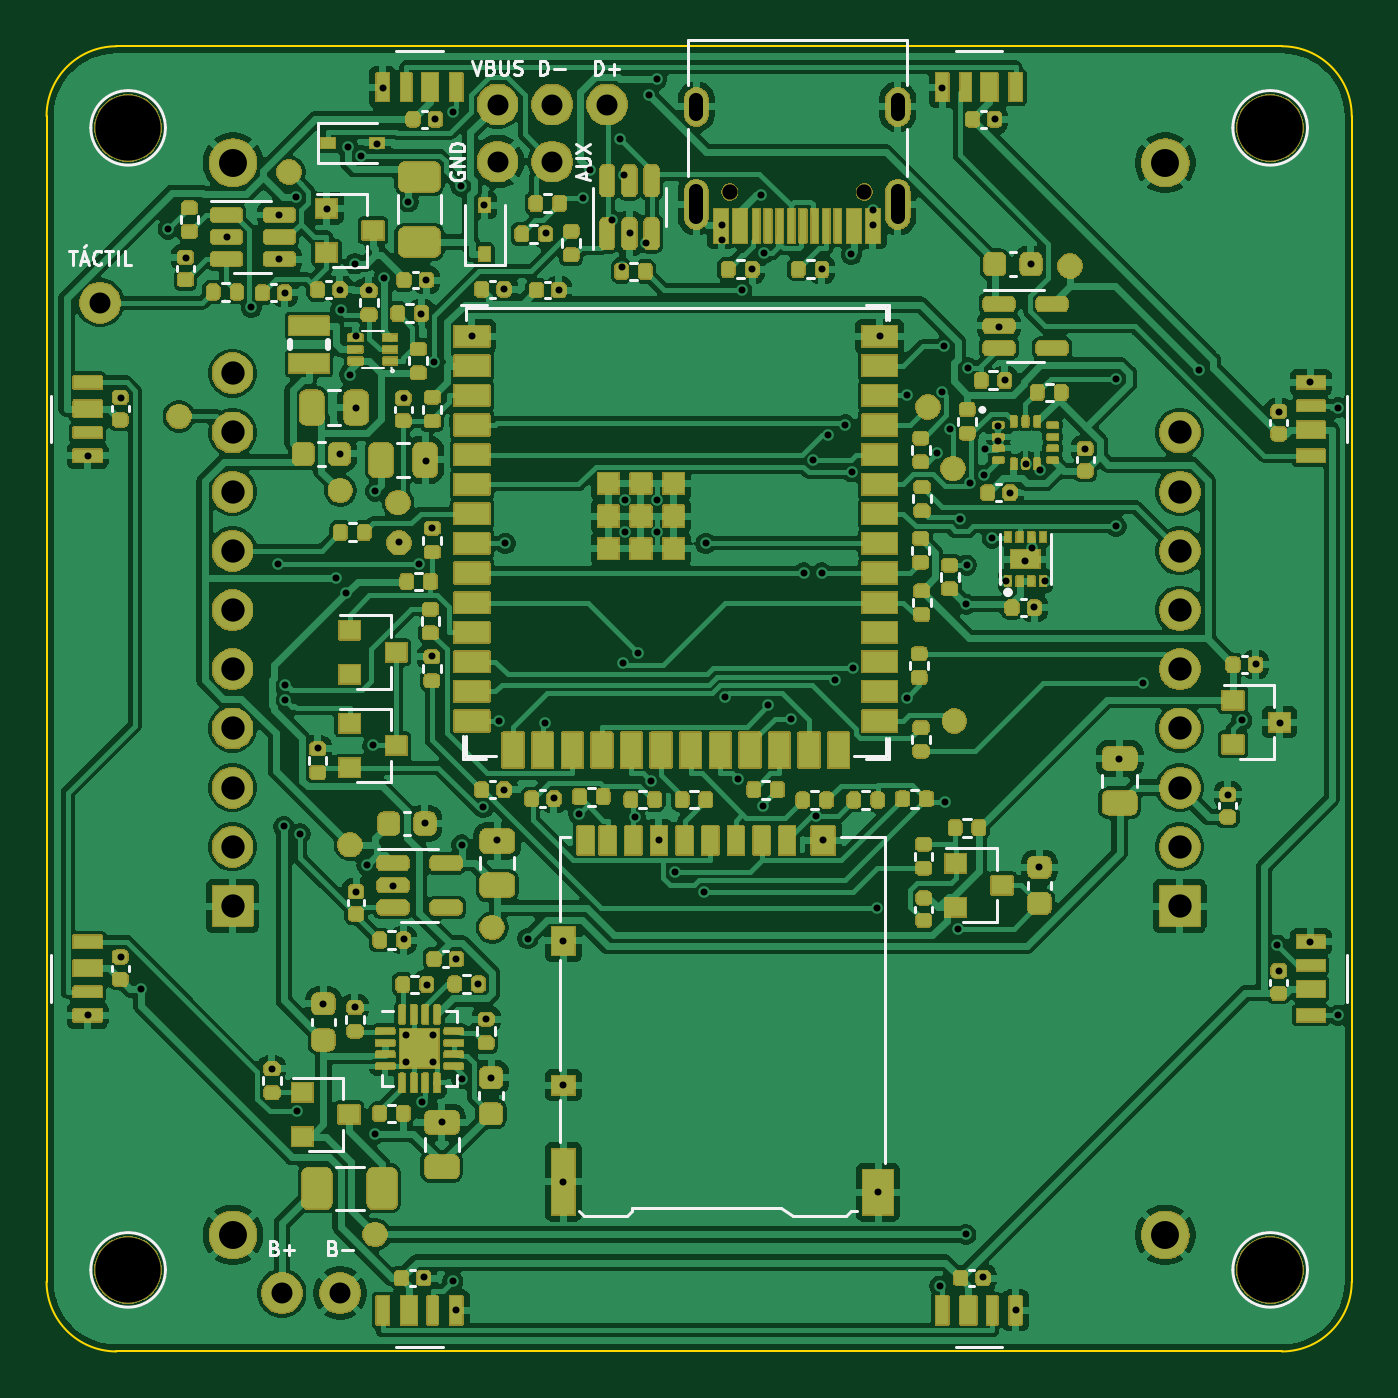
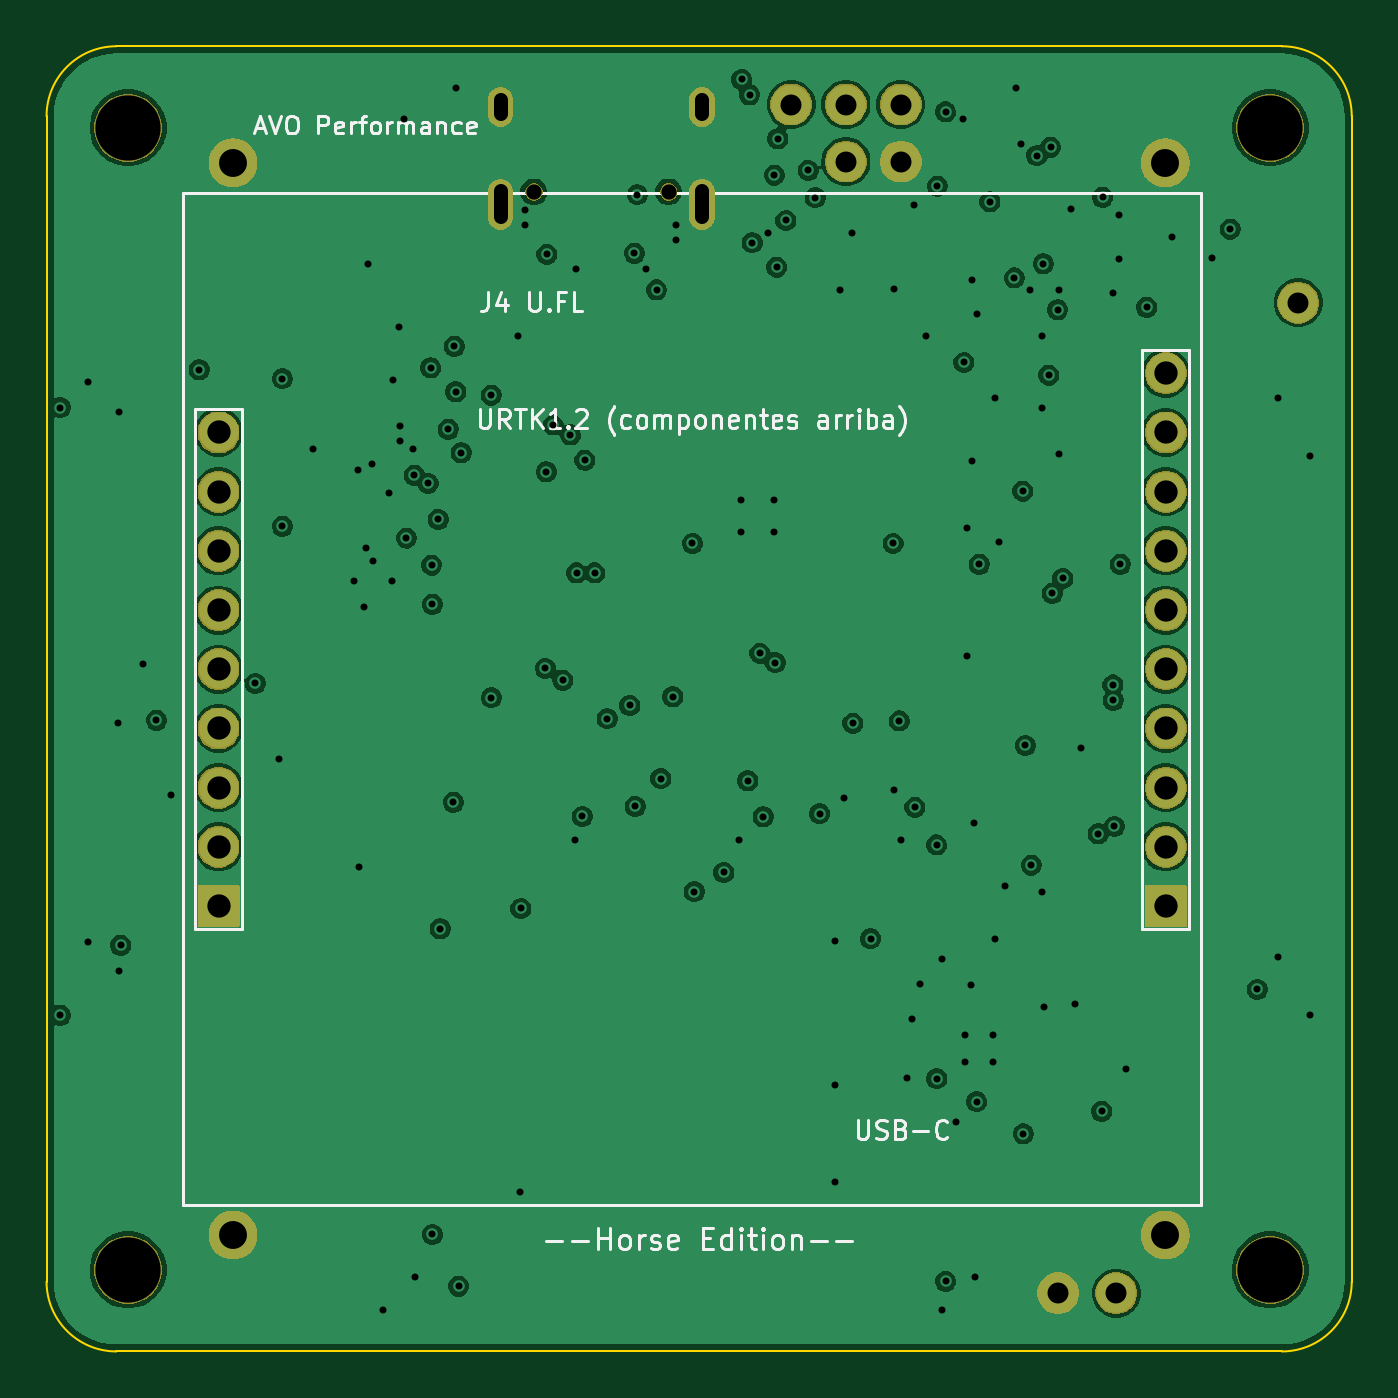
Circuit board: 11 layer files. Board 56.0 x 56.0 mm.
- bottom_copper: AVO_BACK_V5P_PCB-B_Cu.gbl (164037 bytes)
- bottom_mask: AVO_BACK_V5P_PCB-B_Mask.gbs (44393 bytes)
- paste: AVO_BACK_V5P_PCB-B_Paste.gbp (456 bytes)
- bottom_silk: AVO_BACK_V5P_PCB-B_Silkscreen.gbo (73974 bytes)
- outline: AVO_BACK_V5P_PCB-Edge_Cuts.gm1 (998 bytes)
- top_copper: AVO_BACK_V5P_PCB-F_Cu.gtl (344634 bytes)
- top_mask: AVO_BACK_V5P_PCB-F_Mask.gts (276310 bytes)
- paste: AVO_BACK_V5P_PCB-F_Paste.gtp (15239 bytes)
- top_silk: AVO_BACK_V5P_PCB-F_Silkscreen.gto (301569 bytes)
- drill: AVO_BACK_V5P_PCB-NPTH.drl (479 bytes)
- drill: AVO_BACK_V5P_PCB-PTH.drl (4433 bytes)

=== bottom_copper: AVO_BACK_V5P_PCB-B_Cu.gbl (164037 bytes, source omitted) ===
=== bottom_mask: AVO_BACK_V5P_PCB-B_Mask.gbs (44393 bytes, source omitted) ===
=== paste: AVO_BACK_V5P_PCB-B_Paste.gbp ===
%TF.GenerationSoftware,KiCad,Pcbnew,9.0.9*%
%TF.CreationDate,2026-11-18T23:55:05+00:00*%
%TF.ProjectId,AVO_BACK_V5P_PCB,41564f5f-4241-4434-9b5f-5635505f5043,A*%
%TF.SameCoordinates,Original*%
%TF.FileFunction,Paste,Bot*%
%TF.FilePolarity,Positive*%
%FSLAX46Y46*%
G04 Gerber Fmt 4.6, Leading zero omitted, Abs format (unit mm)*
G04 Created by KiCad (PCBNEW 9.0.9) date 2026-11-18 23:55:05*
%MOMM*%
%LPD*%
G01*
G04 APERTURE LIST*
G04 APERTURE END LIST*
M02*

=== bottom_silk: AVO_BACK_V5P_PCB-B_Silkscreen.gbo (73974 bytes, source omitted) ===
=== outline: AVO_BACK_V5P_PCB-Edge_Cuts.gm1 ===
%TF.GenerationSoftware,KiCad,Pcbnew,9.0.9*%
%TF.CreationDate,2026-11-18T23:55:05+00:00*%
%TF.ProjectId,AVO_BACK_V5P_PCB,41564f5f-4241-4434-9b5f-5635505f5043,A*%
%TF.SameCoordinates,Original*%
%TF.FileFunction,Profile,NP*%
%FSLAX46Y46*%
G04 Gerber Fmt 4.6, Leading zero omitted, Abs format (unit mm)*
G04 Created by KiCad (PCBNEW 9.0.9) date 2026-11-18 23:55:05*
%MOMM*%
%LPD*%
G01*
G04 APERTURE LIST*
%TA.AperFunction,Profile*%
%ADD10C,0.100000*%
%TD*%
G04 APERTURE END LIST*
D10*
X72000000Y-75000000D02*
X72000000Y-125000000D01*
X72000000Y-75000000D02*
G75*
G02*
X75000000Y-72000000I3000100J-100D01*
G01*
X75000000Y-128000000D02*
G75*
G02*
X72000000Y-125000000I100J3000100D01*
G01*
X75000000Y-128000000D02*
X125000000Y-128000000D01*
X125000000Y-72000000D02*
X75000000Y-72000000D01*
X125000000Y-72000000D02*
G75*
G02*
X128000000Y-75000000I-100J-3000100D01*
G01*
X128000000Y-125000000D02*
G75*
G02*
X125000000Y-128000000I-3000100J100D01*
G01*
X128000000Y-125000000D02*
X128000000Y-75000000D01*
M02*

=== top_copper: AVO_BACK_V5P_PCB-F_Cu.gtl (344634 bytes, source omitted) ===
=== top_mask: AVO_BACK_V5P_PCB-F_Mask.gts (276310 bytes, source omitted) ===
=== paste: AVO_BACK_V5P_PCB-F_Paste.gtp (15239 bytes, source omitted) ===
=== top_silk: AVO_BACK_V5P_PCB-F_Silkscreen.gto (301569 bytes, source omitted) ===
=== drill: AVO_BACK_V5P_PCB-NPTH.drl ===
M48
; DRILL file {KiCad 9.0.9} date 2026-11-18T23:55:05+0000
; FORMAT={-:-/ absolute / metric / decimal}
; #@! TF.CreationDate,2026-11-18T23:55:05+00:00
; #@! TF.GenerationSoftware,Kicad,Pcbnew,9.0.9
; #@! TF.FileFunction,NonPlated,1,4,NPTH
FMAT,2
METRIC
; #@! TA.AperFunction,NonPlated,NPTH,ComponentDrill
T1C0.650
; #@! TA.AperFunction,NonPlated,NPTH,ComponentDrill
T2C2.800
%
G90
G05
T1
X101.31Y-78.25
X107.09Y-78.25
T2
X75.5Y-75.5
X75.5Y-124.5
X124.5Y-75.5
X124.5Y-124.5
M30

=== drill: AVO_BACK_V5P_PCB-PTH.drl ===
M48
; DRILL file {KiCad 9.0.9} date 2026-11-18T23:55:05+0000
; FORMAT={-:-/ absolute / metric / decimal}
; #@! TF.CreationDate,2026-11-18T23:55:05+00:00
; #@! TF.GenerationSoftware,Kicad,Pcbnew,9.0.9
; #@! TF.FileFunction,Plated,1,4,PTH
FMAT,2
METRIC
; #@! TA.AperFunction,Plated,PTH,ViaDrill
T1C0.300
; #@! TA.AperFunction,Plated,PTH,ComponentDrill
T2C0.300
; #@! TA.AperFunction,Plated,PTH,ComponentDrill
T3C0.600
; #@! TA.AperFunction,Plated,PTH,ComponentDrill
T4C0.900
; #@! TA.AperFunction,Plated,PTH,ComponentDrill
T5C1.000
; #@! TA.AperFunction,Plated,PTH,ComponentDrill
T6C1.200
%
G90
G05
T1
X73.775Y-89.575
X73.775Y-113.575
X75.175Y-87.075
X75.175Y-111.075
X76.057Y-112.466
X77.218Y-79.842
X77.975Y-81.075
X79.725Y-80.175
X80.79Y-83.199
X81.675Y-115.875
X81.937Y-94.22
X81.975Y-79.225
X81.975Y-81.125
X82.184Y-105.473
X82.225Y-82.575
X82.236Y-100.054
X82.245Y-99.402
X82.687Y-78.479
X82.726Y-117.693
X82.875Y-105.794
X83.625Y-102.125
X83.875Y-113.075
X84.025Y-78.975
X84.399Y-94.835
X84.575Y-82.475
X84.575Y-89.475
X84.622Y-83.308
X84.849Y-95.464
X84.925Y-76.325
X85.001Y-86.105
X85.225Y-113.225
X85.23Y-81.333
X85.275Y-84.425
X85.275Y-87.525
X85.275Y-108.275
X85.51Y-76.689
X85.746Y-107.132
X85.825Y-82.475
X86.0Y-102.0
X86.088Y-118.666
X86.112Y-91.083
X86.175Y-76.175
X86.425Y-73.775
X86.475Y-81.942
X86.875Y-108.025
X87.125Y-93.275
X87.325Y-87.075
X87.325Y-110.325
X87.523Y-78.678
X87.986Y-94.221
X88.075Y-83.475
X88.094Y-117.28
X88.175Y-124.825
X88.225Y-105.325
X88.275Y-82.025
X88.275Y-89.775
X88.325Y-112.275
X88.525Y-92.675
X88.525Y-98.175
X88.638Y-85.564
X88.675Y-75.125
X88.975Y-118.175
X89.427Y-74.817
X89.427Y-124.99
X89.575Y-111.175
X89.575Y-126.225
X89.776Y-77.997
X89.806Y-116.294
X89.809Y-106.269
X90.275Y-84.425
X90.525Y-112.225
X90.739Y-104.649
X90.775Y-78.825
X90.875Y-113.725
X91.075Y-116.275
X91.325Y-106.075
X91.418Y-100.95
X91.625Y-82.425
X91.625Y-103.925
X91.682Y-93.33
X92.647Y-110.286
X93.399Y-101.048
X93.425Y-80.025
X93.775Y-104.275
X93.975Y-82.475
X94.175Y-110.375
X94.175Y-116.575
X94.175Y-120.725
X94.835Y-104.924
X95.02Y-78.496
X95.325Y-77.325
X96.275Y-79.475
X96.625Y-75.975
X96.675Y-81.475
X96.739Y-98.447
X96.775Y-77.525
X96.8Y-91.46
X96.8Y-92.86
X97.025Y-80.025
X97.249Y-105.058
X97.391Y-98.045
X97.725Y-80.425
X97.839Y-74.083
X97.913Y-103.517
X98.175Y-73.425
X98.2Y-91.46
X98.2Y-92.86
X98.275Y-106.075
X98.944Y-107.449
X100.216Y-108.267
X100.286Y-93.33
X100.975Y-79.675
X100.975Y-80.325
X101.129Y-99.909
X101.646Y-103.418
X101.829Y-82.457
X102.275Y-81.575
X102.651Y-78.368
X102.746Y-104.611
X102.775Y-80.875
X102.974Y-100.284
X103.945Y-100.852
X104.481Y-94.6
X104.901Y-89.759
X105.022Y-105.044
X105.261Y-94.6
X105.275Y-81.575
X105.325Y-106.075
X105.52Y-88.677
X105.845Y-99.2
X106.269Y-88.25
X106.529Y-80.926
X106.554Y-90.261
X106.597Y-98.692
X107.475Y-79.025
X107.475Y-79.675
X107.646Y-108.993
X107.675Y-121.175
X107.775Y-84.425
X108.912Y-99.949
X108.921Y-86.965
X110.21Y-89.445
X110.324Y-125.192
X110.425Y-73.775
X110.44Y-86.825
X110.508Y-84.87
X110.548Y-104.433
X110.768Y-88.433
X111.109Y-109.869
X111.195Y-92.297
X111.447Y-95.94
X111.447Y-122.98
X111.475Y-94.26
X111.519Y-85.794
X111.63Y-90.754
X112.175Y-124.825
X112.224Y-90.406
X112.275Y-89.275
X112.565Y-93.099
X112.675Y-75.125
X112.825Y-88.275
X112.825Y-88.925
X112.875Y-84.025
X113.125Y-86.325
X113.175Y-94.925
X113.325Y-91.175
X113.575Y-126.225
X113.975Y-94.075
X114.025Y-89.925
X114.225Y-81.325
X114.275Y-93.525
X114.375Y-96.075
X114.575Y-107.225
X114.625Y-90.175
X114.825Y-94.925
X116.575Y-89.275
X117.886Y-86.258
X117.886Y-92.596
X118.025Y-102.575
X119.048Y-99.339
X121.452Y-85.879
X122.675Y-104.125
X123.283Y-100.915
X123.875Y-98.525
X124.81Y-110.573
X124.875Y-87.675
X124.875Y-111.675
X124.925Y-101.025
X126.225Y-86.425
X126.225Y-110.425
X127.415Y-87.5
X127.415Y-113.575
T2
X87.41Y-114.41
X87.41Y-115.59
X88.59Y-114.41
X88.59Y-115.59
T4
X74.3Y-83.0
X82.1Y-125.5
X84.6Y-125.5
X91.35Y-74.5
X91.35Y-76.95
X93.7Y-74.5
X93.7Y-76.95
X96.05Y-74.5
T5
X79.98Y-86.03
X79.98Y-88.57
X79.98Y-91.11
X79.98Y-93.65
X79.98Y-96.19
X79.98Y-98.73
X79.98Y-101.27
X79.98Y-103.81
X79.98Y-106.35
X79.98Y-108.89
X120.62Y-88.57
X120.62Y-91.11
X120.62Y-93.65
X120.62Y-96.19
X120.62Y-98.73
X120.62Y-101.27
X120.62Y-103.81
X120.62Y-106.35
X120.62Y-108.89
T6
X80.0Y-77.0
X80.0Y-123.0
X120.0Y-77.0
X120.0Y-123.0
T3
X99.88Y-74.9G85X99.88Y-74.3
G05
X99.88Y-79.33G85X99.88Y-78.23
G05
X108.52Y-74.9G85X108.52Y-74.3
G05
X108.52Y-79.33G85X108.52Y-78.23
G05
M30
